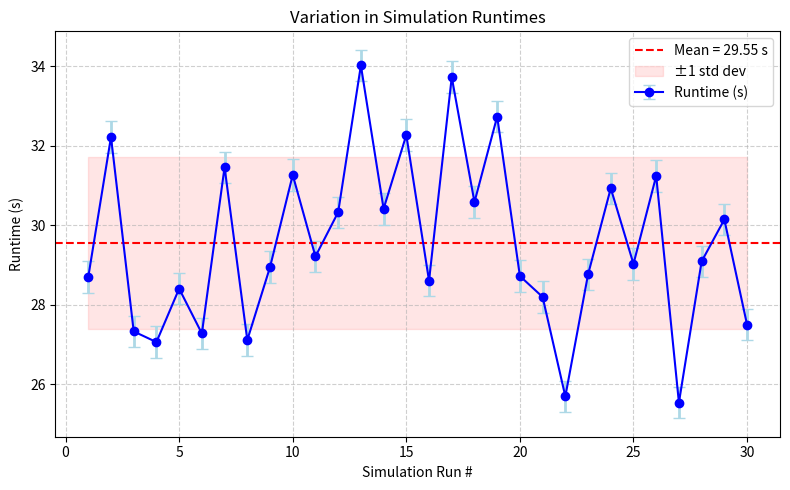
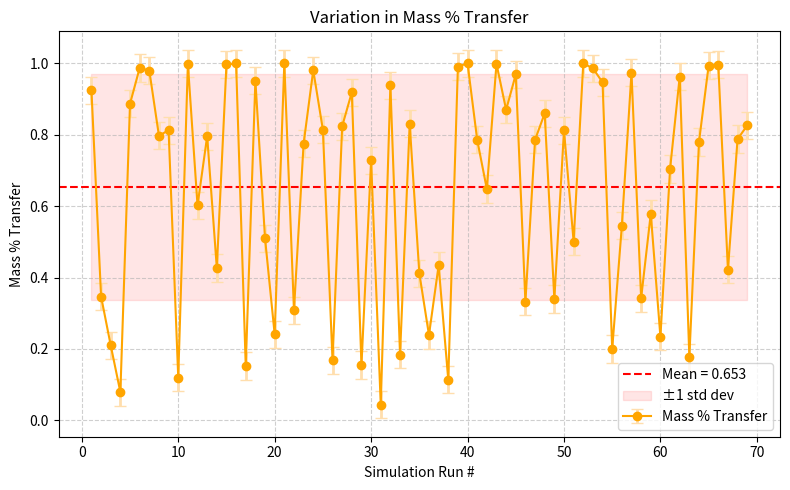

These figures' Python source, in order:
'''
Sim runtimes

28.698086738586426
32.21715760231018
27.326457262039185
27.058489084243774
28.402076244354248
27.275641202926636
31.456218957901
27.10888648033142
28.943326473236084
31.26243829727173
29.211976528167725
30.324076652526855
34.01488137245178
30.410616397857666
32.26728892326355
28.60090184211731
33.72093343734741
30.578462839126587
32.72963905334473
28.719154596328735
28.193153381347656
25.692020893096924
28.758500337600708
30.927218437194824
29.024236917495728
31.237427234649658
25.537325620651245
29.08707022666931
30.14184546470642
27.49604105949402


29.547384985288 mean
2.1645647054778 stndrd dev
0.39519363878991 stndrd err mean

==============

1 plastic, 2 transfer, 3 elastic

[2. 1. 1. 1. 1. 2. 2. 1. 1. 2. 1. 1. 1. 1. 1. 1. 1. 1. 1. 1. 2. 1. 1. 2.
 1. 1. 3. 2. 2. 2. 1. 1. 1. 1. 2. 1. 1. 1. 1. 2. 1. 2. 1. 1. 2. 2. 1. 2.
 1. 2. 2. 2. 1. 1. 2. 2. 1. 1. 2. 1. 1. 1. 1. 1. 1. 1. 1. 1. 1. 2. 1. 3.
 2. 1.]

[1. 1. 1. 2. 2. 1. 2. 1. 1. 1. 2. 2. 1. 2. 2. 1. 1. 1. 2. 1. 1. 1. 1. 1.
 1. 1. 1. 1. 1. 1. 2. 1. 2. 1. 1. 2. 1. 2. 1. 1. 1. 1. 1. 1. 2. 2. 2. 1.
 1. 2. 1. 2. 2. 1. 1. 1. 1. 2. 1. 1. 1.]

[1. 1. 2. 1. 2. 1. 1. 1. 1. 1. 1. 1. 2. 2. 1. 2. 2. 2. 1. 2. 2. 1. 3. 1.
 1. 2. 2. 1. 1. 3. 1. 1. 1. 2. 1. 2. 2. 1. 2. 1. 1. 1. 2. 1. 1. 1. 1. 3.
 1. 2. 1. 2. 3. 1. 1. 1. 1. 1. 1. 2. 2. 2. 2. 2. 2. 1. 1. 1. 1. 2. 1. 1.
 1. 3. 1. 3. 2. 1. 1. 1. 1. 1. 1. 1. 2. 1. 1.]

145 plastic
69 transfer
8 elastic
/222

===========

mass perct of transfer

0.925
0.347
0.21
0.079
0.887
0.987
0.98
0.797
0.813
0.12
0.999
0.602
0.796
0.427
0.997
1.0
0.152
0.952
0.51
0.241
1.0
0.308
0.775
0.981
0.814
0.168
0.824
0.919
0.155
0.728
0.044
0.939
0.184
0.831
0.412
0.239
0.434
0.114
0.991
1.0
0.786
0.648
0.999
0.87
0.969
0.332
0.786
0.86
0.34
0.812
0.501
1.0
0.986
0.947
0.2
0.545
0.974
0.342
0.579
0.234
0.704
0.963
0.177
0.78
0.994
0.996
0.422
0.788
0.826

0.65276811594203 mean
0.31692275586695 stndrd dev
0.038153016327336 stndrd err mean
'''
import matplotlib.pyplot as plt
import numpy as np

mass_ls = [28.698086738586426,32.21715760231018,27.326457262039185,27.058489084243774,28.402076244354248,27.275641202926636,31.456218957901,27.10888648033142,28.943326473236084,31.26243829727173,29.211976528167725,30.324076652526855,34.01488137245178,30.410616397857666,32.26728892326355,28.60090184211731,33.72093343734741,30.578462839126587,32.72963905334473,28.719154596328735,28.193153381347656,25.692020893096924,28.758500337600708,30.927218437194824,29.024236917495728,31.237427234649658,25.537325620651245,29.08707022666931,30.14184546470642,27.49604105949402]

trans_ls = [0.925,0.347,0.21,0.079,0.887,0.987,0.98,0.797,0.813,0.12,0.999,0.602,0.796,0.427,0.997,1.0,0.152,0.952,0.51,0.241,1.0,0.308,0.775,0.981,0.814,0.168,0.824,0.919,0.155,0.728,0.044,0.939,0.184,0.831,0.412,0.239,0.434,0.114,0.991,1.0,0.786,0.648,0.999,0.87,0.969,0.332,0.786,0.86,0.34,0.812,0.501,1.0,0.986,0.947,0.2,0.545,0.974,0.342,0.579,0.234,0.704,0.963,0.177,0.78,0.994,0.996,0.422,0.788,0.826]

mass_mean = 29.547384985288
mass_std = 2.1645647054778
mass_sem = 0.39519363878991

trans_mean = 0.65276811594203
trans_std = 0.31692275586695
trans_sem = 0.038153016327336

x_mass = np.arange(1, len(mass_ls) + 1)
x_trans = np.arange(1, len(trans_ls) + 1)

plt.figure(figsize=(8,5))
plt.errorbar(x_mass, mass_ls, yerr=mass_sem, fmt='o-', color='blue',
             ecolor='lightblue', elinewidth=2, capsize=4, label='Runtime (s)')
plt.axhline(y=mass_mean, color='red', linestyle='--', linewidth=1.5,
            label=f'Mean = {mass_mean:.2f} s')
plt.fill_between(x_mass, mass_mean - mass_std, mass_mean + mass_std,
                 color='red', alpha=0.1, label='±1 std dev')

plt.title('Variation in Simulation Runtimes')
plt.xlabel('Simulation Run #')
plt.ylabel('Runtime (s)')
plt.legend()
plt.grid(True, linestyle='--', alpha=0.6)
plt.tight_layout()
plt.show()

# === Plot 2: Variation in mass % transfer ===
plt.figure(figsize=(8,5))
plt.errorbar(x_trans, trans_ls, yerr=trans_sem, fmt='o-', color='orange',
             ecolor='navajowhite', elinewidth=2, capsize=4, label='Mass % Transfer')
plt.axhline(y=trans_mean, color='red', linestyle='--', linewidth=1.5,
            label=f'Mean = {trans_mean:.3f}')
plt.fill_between(x_trans, trans_mean - trans_std, trans_mean + trans_std,
                 color='red', alpha=0.1, label='±1 std dev')

plt.title('Variation in Mass % Transfer')
plt.xlabel('Simulation Run #')
plt.ylabel('Mass % Transfer')
plt.legend()
plt.grid(True, linestyle='--', alpha=0.6)
plt.tight_layout()
plt.show()

